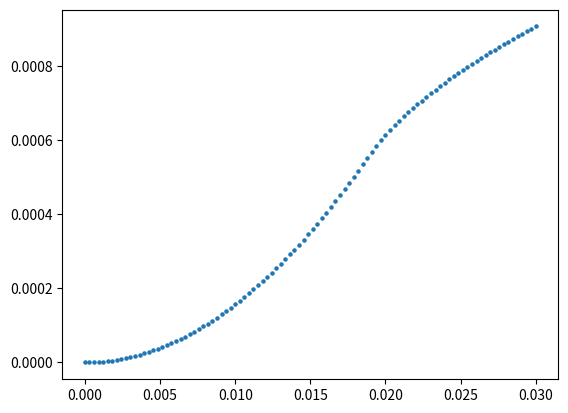

The matplotlib source for this figure: (Note: this script raises an exception after producing the figure.)
import numpy as np
from numpy import *
import matplotlib.pyplot as plt
from time import time
#from scipy.integrate import quad

###################################################################################################################
##パラメータの調整
N = 5000
V, t, mu, gu, n0, n1, n2, n3, nscf =1, 1 , 0, 1, 100, 1, 1, 1, 2000  # 7.525 #9.21
n_search, error, check_gap =100, 1e-10, 1e-6
qs     = np.linspace(0.0,0.03,n0)         #(np.pi/a)
Bs     = np.linspace(0.0,0.0,n1)          #np.linspace(0,0.08,n1)
kBTs   = np.linspace(0.001,1,n2)
deltas = np.linspace(0.06, 0.15, n3)
beta = 1/kBTs[0]

###################################################################################################################
## gap_eq をdef
def e_k_spin(k1, k2, k3, q, y, B): 
    return 2*t*(np.cos((k1+(q/2)*np.pi))) - mu + y * 1/2 * gu * B

def e_k_s(k1, k2, k3, q, B):
    return (e_k_spin(k1, k2, k3, q, 1, B) + e_k_spin(-1*k1, -1*k2, -1*k3, q, -1, B))/2

def e_k_a(k1, k2, k3, q, B):
    return (e_k_spin(k1, k2, k3, q, 1, B) - e_k_spin(-1*k1, -1*k2, -1*k3, q, -1, B))/2

def E_k_q(k1, k2, k3, gap, q, B):
    return np.sqrt(e_k_s(k1, k2, k3, q, B)**2 + gap**2)

def E_k_q_s(k1, k2, k3, gap, q, y, B):
    return E_k_q(k1, k2, k3, gap, q, B) + y * e_k_a(k1, k2, k3, q, B)

def Fermi(beta, E):
    #return  1 / (np.exp(beta*E) + 1 )
    return (1 - np.tanh(beta*E/2)) /2

def func(k1, k2, k3, gap, q, B): 
    return gap*(1-Fermi(beta, E_k_q_s(k1, k2, k3, gap, q, -1, B))-Fermi(beta, E_k_q_s(k1, k2, k3, gap, q, 1, B)))/(2*E_k_q(k1, k2, k3, gap, q, B))

def rhs(gap, q, B):
    k1 = -1 * np.pi + 2 * arange(N) * np.pi / (N)
    kx = k1
    ky, kz = 1, 1
    f = func(kx, ky, kz, gap, q, B)
    return (V / (N)) * sum(f)

###################################################################################################################
#free energy の定義
def Fn():
    return F1(0,0) + F0(0,0) + Fc(0)

def F1(qs,ans_q):
    y = -1 + 2 * arange(2)
    k1 = -1 * np.pi + 2 * arange(N) * np.pi / (N)
    kx, y = meshgrid(k1, y, indexing='ij')
    ky, kz = 1, 1
    g = log(1+exp(-1*beta*E_k_q_s(kx, ky, kz, ans_q, qs, y, Bs[0])))
    return -1*(1/beta) * sum(g)

def F0(qs,ans_q):
    k1 = -1 * np.pi + 2 * arange(N) * np.pi / (N)
    kx = k1
    ky, kz = 1, 1
    f = e_k_spin(-1*kx, -1*ky, -1*kz, qs,-1, Bs[0]) - E_k_q_s(kx, ky, kz, ans_q, qs, -1, Bs[0])
    return sum(f)

def Fc(ans_q):
    return(N)*(ans_q**2)/V

def free_energy(qs,ans_q):
    return (F1(qs,ans_q) + F0(qs,ans_q) + Fc(ans_q) -Fn()) / N#  

###################################################################################################################
##calculate_freeenergy
f, extended_GL = [], []
for j in range(n0):
    f_temp = free_energy(qs[j],deltas[0]) - free_energy(qs[0],deltas[0])
    f.append(f_temp)
f = np.array(f)
extended_GL = np.array(extended_GL)

########################################################################################################################
#plot the figure of comparing free energy to extended GL
for i in range(n3):
    plt.scatter(qs, f[:], 5)
    plt.savefig("figure/delta_0.06.png")
    plt.clf()

###################################
##output
file = open("output/delta_0.06", "w")
file.write("##q---Fq-F0" + "\n")
for j in range (n0):
    file.write(str(qs[j]) + " " + str(f[j]) + " "  + "\n")
file.close()
